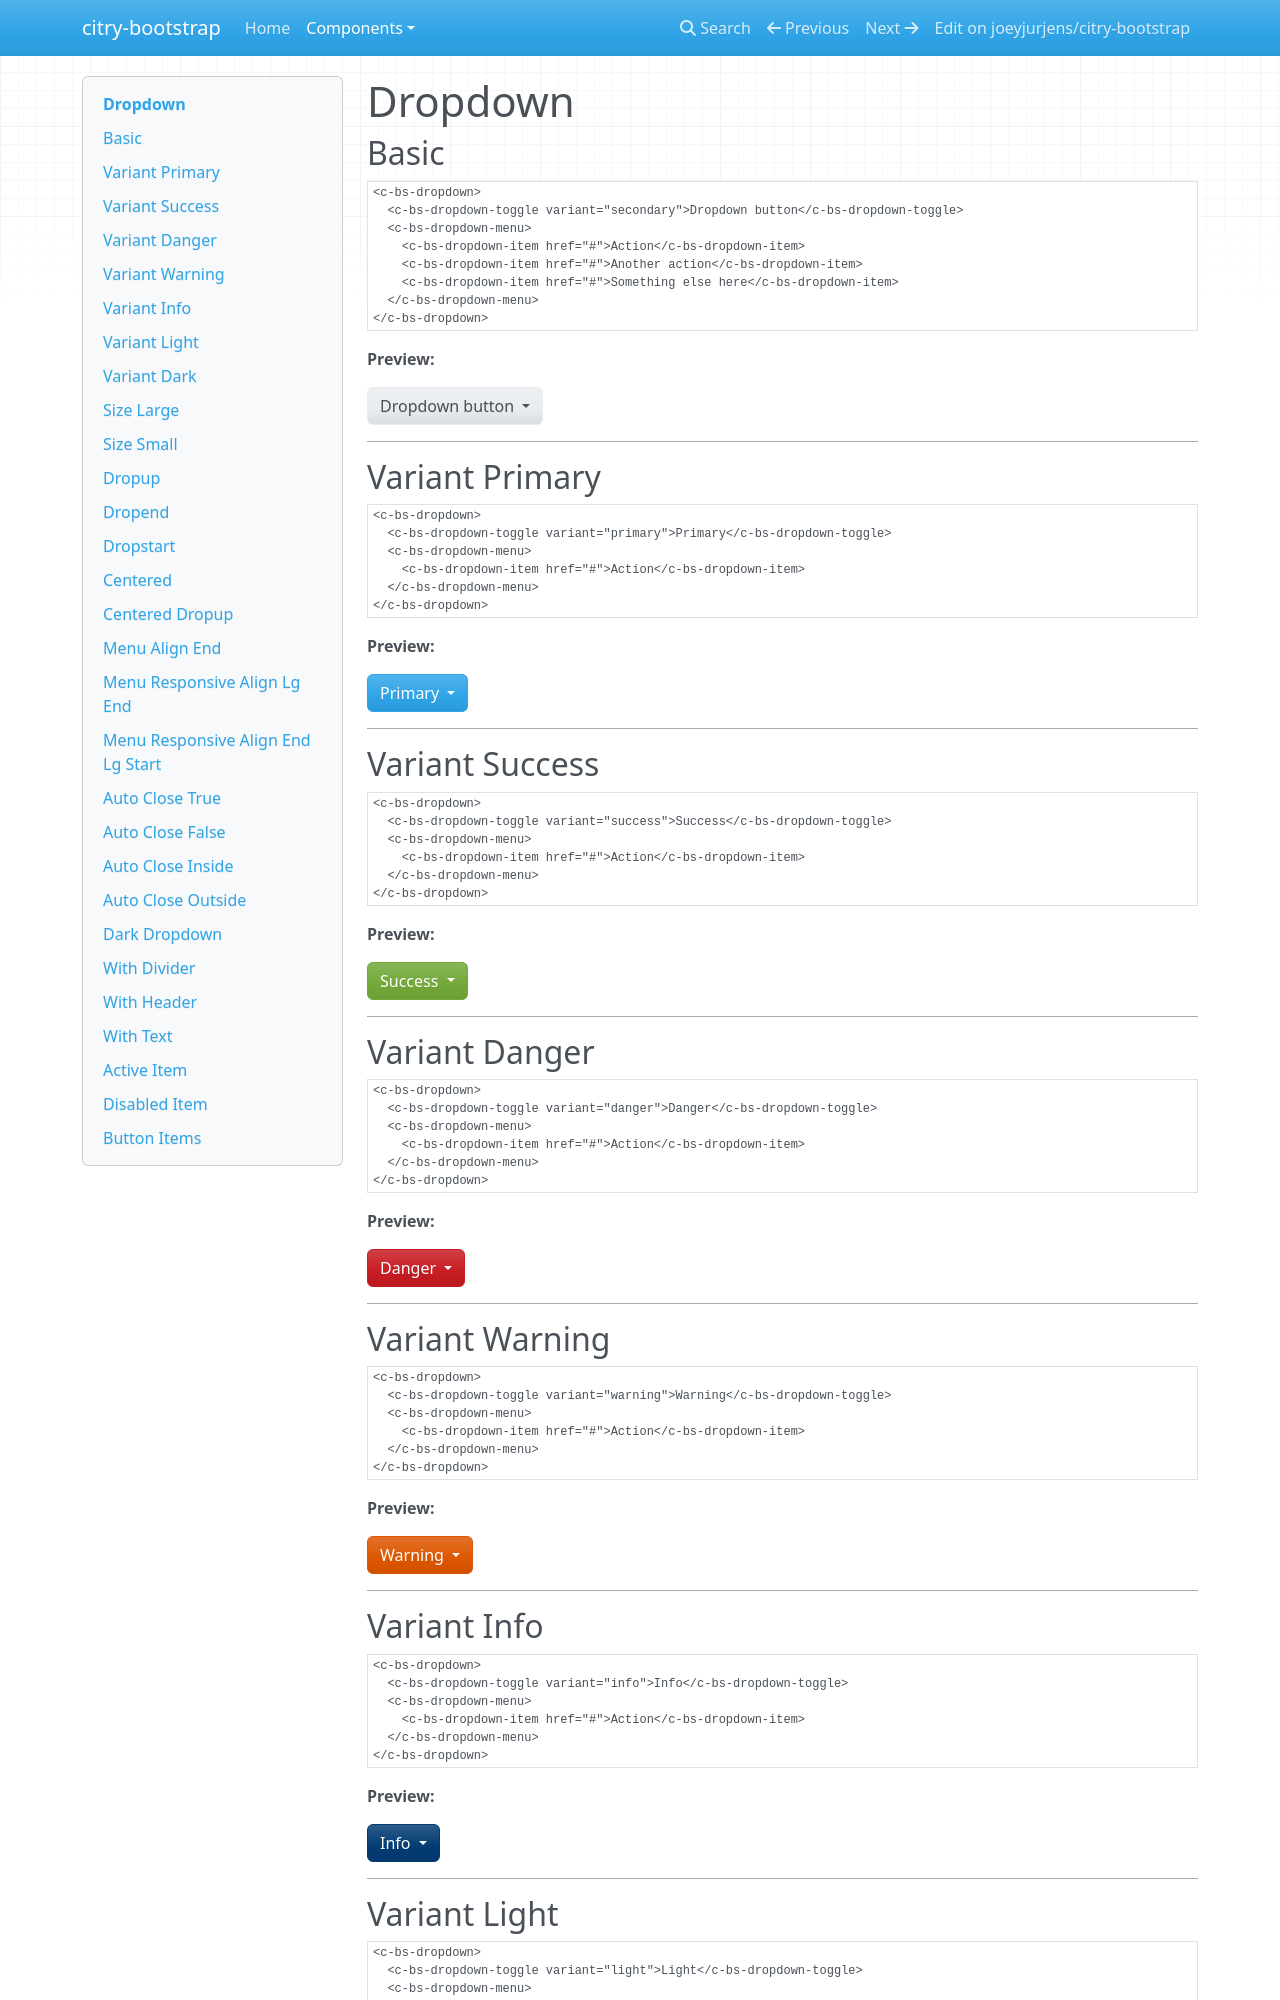

repository: joeyjurjens/citry-bootstrap · page: components/dropdown/index.html · generator: mkdocs

# Dropdown

## Basic

```citry-html
<c-bs-dropdown>
  <c-bs-dropdown-toggle variant="secondary">Dropdown button</c-bs-dropdown-toggle>
  <c-bs-dropdown-menu>
    <c-bs-dropdown-item href="#">Action</c-bs-dropdown-item>
    <c-bs-dropdown-item href="#">Another action</c-bs-dropdown-item>
    <c-bs-dropdown-item href="#">Something else here</c-bs-dropdown-item>
  </c-bs-dropdown-menu>
</c-bs-dropdown>
```

**Preview:**

--8<-- "snippets/dropdown_example_1.html"

---

## Variant Primary

```citry-html
<c-bs-dropdown>
  <c-bs-dropdown-toggle variant="primary">Primary</c-bs-dropdown-toggle>
  <c-bs-dropdown-menu>
    <c-bs-dropdown-item href="#">Action</c-bs-dropdown-item>
  </c-bs-dropdown-menu>
</c-bs-dropdown>
```

**Preview:**

--8<-- "snippets/dropdown_example_2.html"

---

## Variant Success

```citry-html
<c-bs-dropdown>
  <c-bs-dropdown-toggle variant="success">Success</c-bs-dropdown-toggle>
  <c-bs-dropdown-menu>
    <c-bs-dropdown-item href="#">Action</c-bs-dropdown-item>
  </c-bs-dropdown-menu>
</c-bs-dropdown>
```

**Preview:**

--8<-- "snippets/dropdown_example_3.html"

---

## Variant Danger

```citry-html
<c-bs-dropdown>
  <c-bs-dropdown-toggle variant="danger">Danger</c-bs-dropdown-toggle>
  <c-bs-dropdown-menu>
    <c-bs-dropdown-item href="#">Action</c-bs-dropdown-item>
  </c-bs-dropdown-menu>
</c-bs-dropdown>
```

**Preview:**

--8<-- "snippets/dropdown_example_4.html"

---

## Variant Warning

```citry-html
<c-bs-dropdown>
  <c-bs-dropdown-toggle variant="warning">Warning</c-bs-dropdown-toggle>
  <c-bs-dropdown-menu>
    <c-bs-dropdown-item href="#">Action</c-bs-dropdown-item>
  </c-bs-dropdown-menu>
</c-bs-dropdown>
```

**Preview:**

--8<-- "snippets/dropdown_example_5.html"

---

## Variant Info

```citry-html
<c-bs-dropdown>
  <c-bs-dropdown-toggle variant="info">Info</c-bs-dropdown-toggle>
  <c-bs-dropdown-menu>
    <c-bs-dropdown-item href="#">Action</c-bs-dropdown-item>
  </c-bs-dropdown-menu>
</c-bs-dropdown>
```

**Preview:**

--8<-- "snippets/dropdown_example_6.html"

---

## Variant Light

```citry-html
<c-bs-dropdown>
  <c-bs-dropdown-toggle variant="light">Light</c-bs-dropdown-toggle>
  <c-bs-dropdown-menu>
    <c-bs-dropdown-item href="#">Action</c-bs-dropdown-item>
  </c-bs-dropdown-menu>
</c-bs-dropdown>
```

**Preview:**

--8<-- "snippets/dropdown_example_7.html"

---
